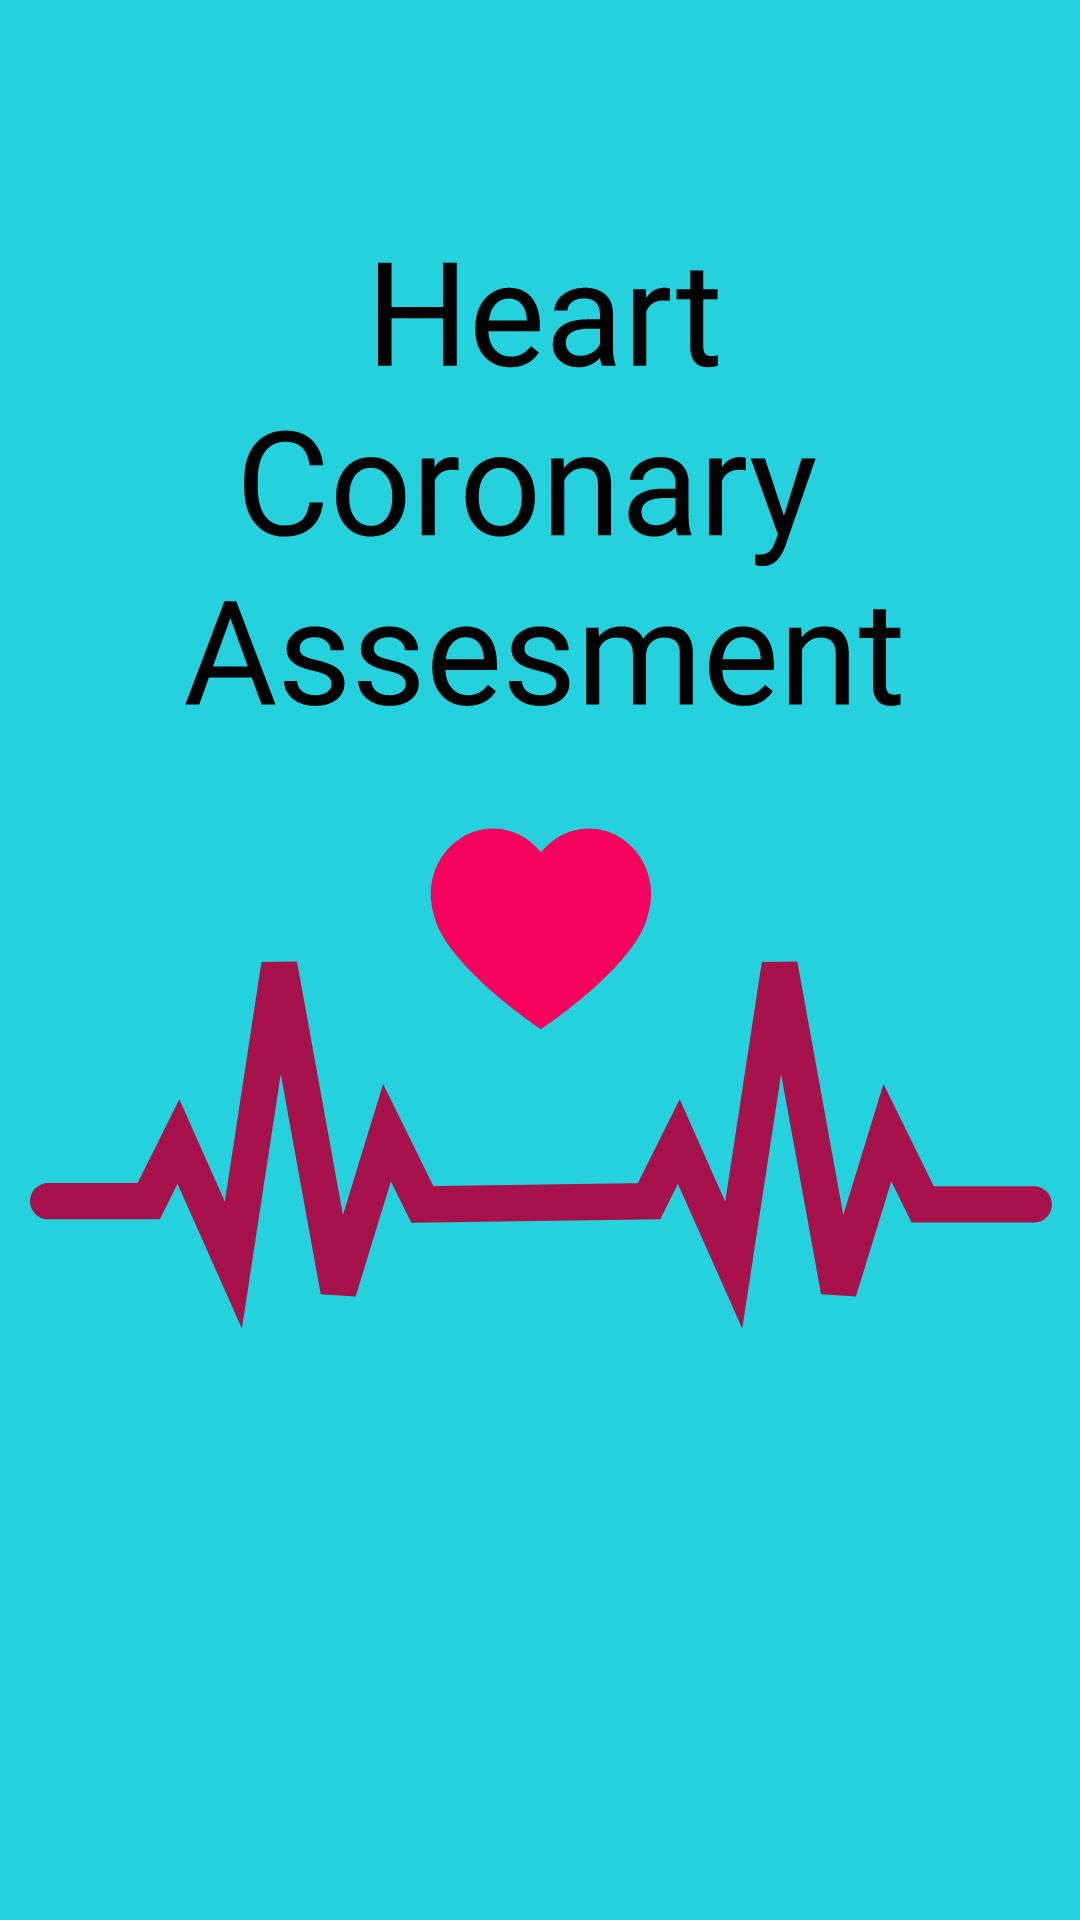

Produce the Android XML layout that renders to this screen, including the resource entries it uses.
<!-- AndroidManifest.xml: application theme Theme.Skripsi -->
<!-- res/layout/activity_main.xml -->
<?xml version="1.0" encoding="utf-8"?>
<androidx.constraintlayout.widget.ConstraintLayout xmlns:android="http://schemas.android.com/apk/res/android"
    xmlns:app="http://schemas.android.com/apk/res-auto"
    xmlns:tools="http://schemas.android.com/tools"
    android:layout_width="match_parent"
    android:layout_height="match_parent"
    tools:context=".MainActivity"
    android:background="@drawable/ic_android___1__3_">



</androidx.constraintlayout.widget.ConstraintLayout>
<!-- resources referenced by this layout -->
<resources>
  <!-- drawable ic_android___1__3_: vector/xml drawable (drawable, 15876 chars, omitted) -->
  <style name="Theme.Skripsi" parent="Theme.MaterialComponents.DayNight.DarkActionBar">
          
          <item name="colorPrimary">@color/teal_100</item>
          <item name="colorPrimaryVariant">@color/purple_700</item>
          <item name="colorOnPrimary">@color/white</item>
          
          <item name="colorSecondary">@color/teal_200</item>
          <item name="colorSecondaryVariant">@color/teal_700</item>
          <item name="colorOnSecondary">@color/black</item>
          
          <item name="android:statusBarColor" tools:targetApi="l">?attr/colorPrimaryVariant</item>
          
      </style>
  <color name="teal_100">#19939b</color>
  <color name="purple_700">#FF3700B3</color>
  <color name="white">#FFFFFFFF</color>
  <color name="teal_200">#FF03DAC5</color>
  <color name="teal_700">#FF018786</color>
  <color name="black">#FF000000</color>
</resources>
